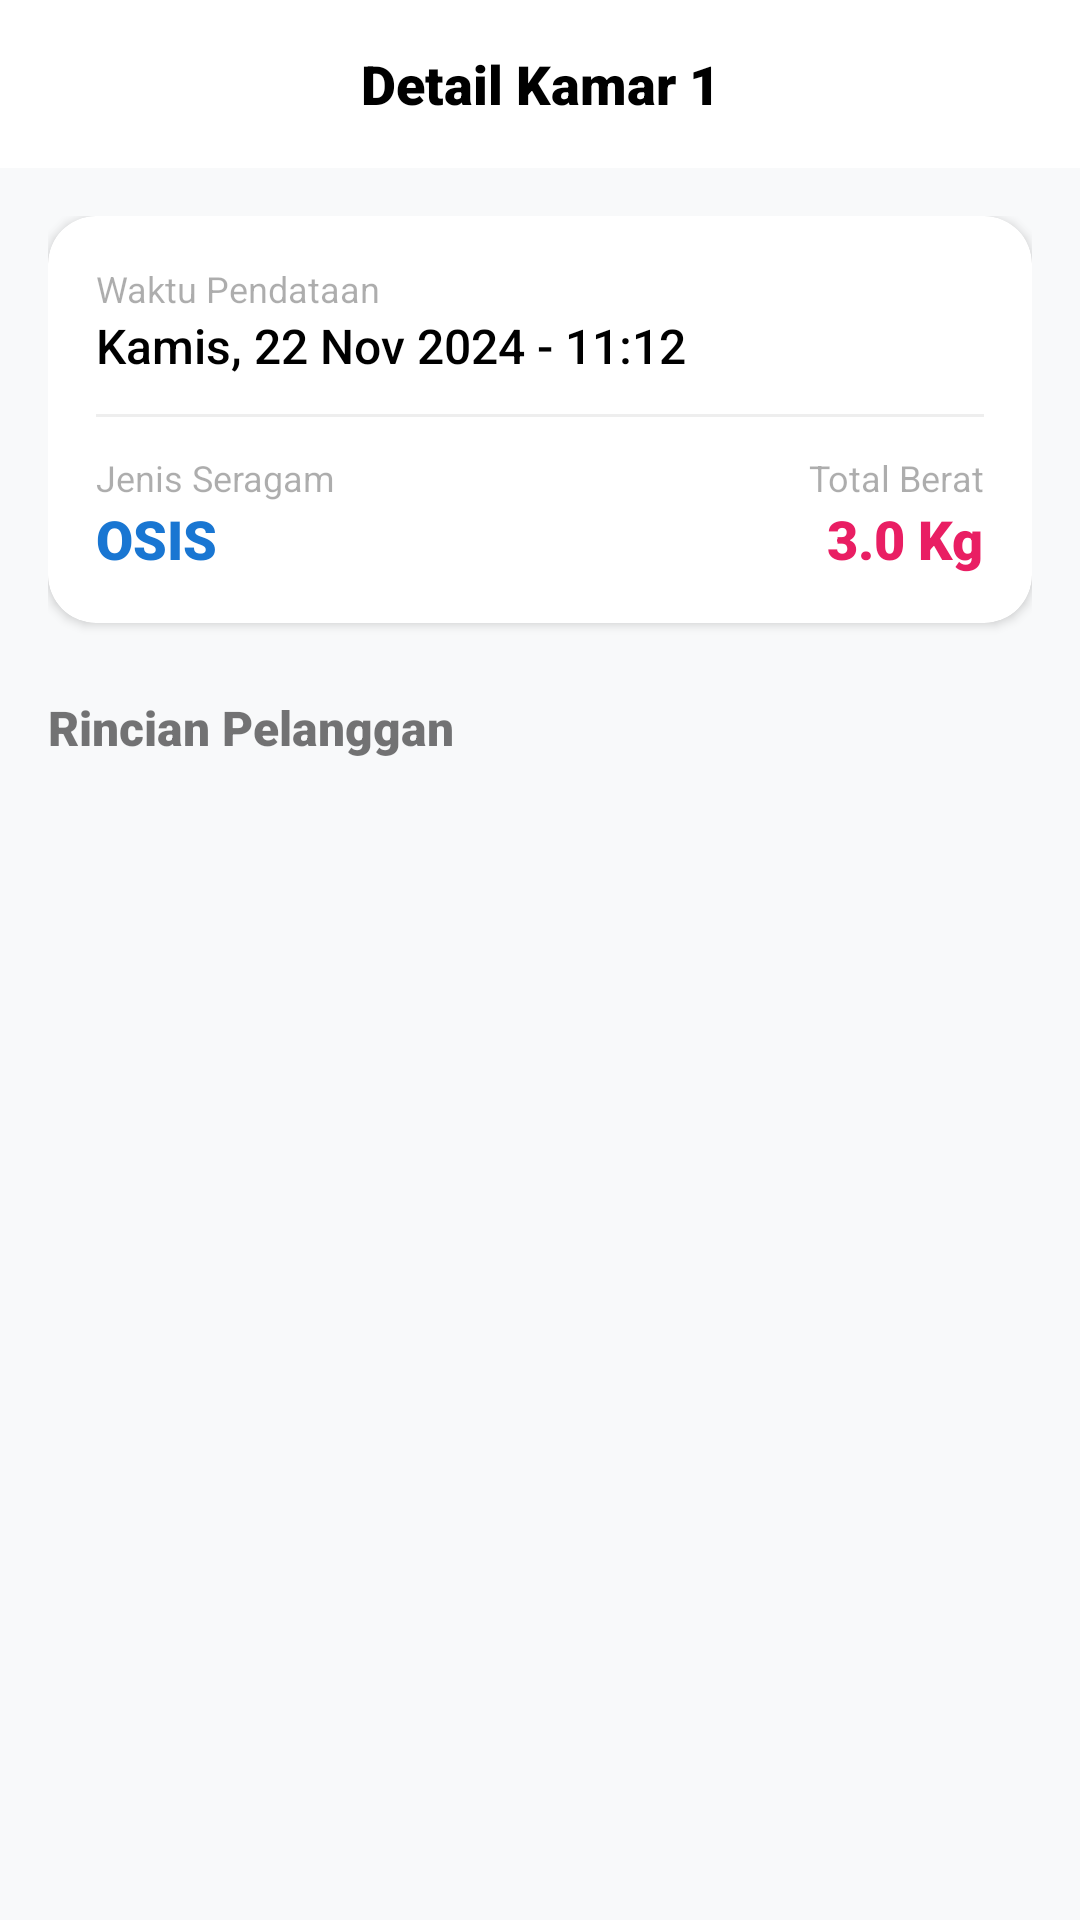

Reconstruct the res/layout file that produces this screen, plus the resources it refers to.
<!-- AndroidManifest.xml: application theme Theme.AlFathhLaundry -->
<!-- res/layout/activity_show_data.xml -->
<?xml version="1.0" encoding="utf-8"?>
<LinearLayout xmlns:android="http://schemas.android.com/apk/res/android"
    xmlns:app="http://schemas.android.com/apk/res-auto"
    xmlns:tools="http://schemas.android.com/tools"
    android:layout_width="match_parent"
    android:layout_height="match_parent"
    android:background="#F8F9FA"
    android:orientation="vertical"
    tools:context=".ui.showdata.ShowDataActivity">

    <com.google.android.material.appbar.AppBarLayout
        android:layout_width="match_parent"
        android:layout_height="wrap_content"
        android:background="@color/white">

        <androidx.appcompat.widget.Toolbar
            android:layout_width="match_parent"
            android:layout_height="?attr/actionBarSize">

            <ImageButton
                android:id="@+id/btnBack"
                android:layout_width="40dp"
                android:layout_height="40dp"
                android:background="?attr/selectableItemBackgroundBorderless"
                android:src="@drawable/ic_prev"
                app:tint="@color/black" />

            <TextView
                android:id="@+id/tvTitle"
                android:layout_width="wrap_content"
                android:layout_height="wrap_content"
                android:layout_gravity="center"
                android:fontFamily="sans-serif-black"
                android:text="Detail Kamar 1"
                android:textColor="@color/black"
                android:textSize="18sp" />
        </androidx.appcompat.widget.Toolbar>
    </com.google.android.material.appbar.AppBarLayout>

    <androidx.core.widget.NestedScrollView
        android:layout_width="match_parent"
        android:layout_height="match_parent">

        <LinearLayout
            android:layout_width="match_parent"
            android:layout_height="wrap_content"
            android:orientation="vertical"
            android:padding="16dp">

            <com.google.android.material.card.MaterialCardView
                android:layout_width="match_parent"
                android:layout_height="wrap_content"
                app:cardCornerRadius="16dp"
                app:cardElevation="2dp"
                app:strokeWidth="0dp">

                <LinearLayout
                    android:layout_width="match_parent"
                    android:layout_height="wrap_content"
                    android:orientation="vertical"
                    android:padding="16dp">

                    <TextView
                        android:layout_width="wrap_content"
                        android:layout_height="wrap_content"
                        android:alpha="0.6"
                        android:text="Waktu Pendataan"
                        android:textSize="12sp" />

                    <TextView
                        android:id="@+id/tvWaktu"
                        android:layout_width="wrap_content"
                        android:layout_height="wrap_content"
                        android:fontFamily="sans-serif-medium"
                        android:text="Kamis, 22 Nov 2024 - 11:12"
                        android:textColor="@color/black"
                        android:textSize="16sp" />

                    <View
                        android:layout_width="match_parent"
                        android:layout_height="1dp"
                        android:layout_marginVertical="12dp"
                        android:background="#EEEEEE" />

                    <LinearLayout
                        android:layout_width="match_parent"
                        android:layout_height="wrap_content"
                        android:orientation="horizontal">

                        <LinearLayout
                            android:layout_width="0dp"
                            android:layout_height="wrap_content"
                            android:layout_weight="1"
                            android:orientation="vertical">

                            <TextView
                                android:layout_width="wrap_content"
                                android:layout_height="wrap_content"
                                android:alpha="0.6"
                                android:text="Jenis Seragam"
                                android:textSize="12sp" />

                            <TextView
                                android:id="@+id/tvJenis"
                                android:layout_width="wrap_content"
                                android:layout_height="wrap_content"
                                android:fontFamily="sans-serif-black"
                                android:text="OSIS"
                                android:textColor="#1976D2"
                                android:textSize="18sp" />
                        </LinearLayout>

                        <LinearLayout
                            android:layout_width="wrap_content"
                            android:layout_height="wrap_content"
                            android:gravity="end"
                            android:orientation="vertical">

                            <TextView
                                android:layout_width="wrap_content"
                                android:layout_height="wrap_content"
                                android:alpha="0.6"
                                android:text="Total Berat"
                                android:textSize="12sp" />

                            <TextView
                                android:id="@+id/tvBerat"
                                android:layout_width="wrap_content"
                                android:layout_height="wrap_content"
                                android:fontFamily="sans-serif-black"
                                android:text="3.0 Kg"
                                android:textColor="#E91E63"
                                android:textSize="18sp" />
                        </LinearLayout>
                    </LinearLayout>
                </LinearLayout>
            </com.google.android.material.card.MaterialCardView>

            <TextView
                android:layout_width="wrap_content"
                android:layout_height="wrap_content"
                android:layout_marginTop="24dp"
                android:layout_marginBottom="8dp"
                android:fontFamily="sans-serif-black"
                android:text="Rincian Pelanggan"
                android:textSize="16sp" />

            <androidx.recyclerview.widget.RecyclerView
                android:id="@+id/rvPelanggan"
                android:layout_width="match_parent"
                android:layout_height="wrap_content"
                android:nestedScrollingEnabled="false" />

        </LinearLayout>
    </androidx.core.widget.NestedScrollView>
</LinearLayout>
<!-- resources referenced by this layout -->
<resources>
  <style name="Theme.AlFathhLaundry" parent="Theme.MaterialComponents.DayNight.DarkActionBar">
          
          <item name="colorPrimary">@color/purple_500</item>
          <item name="colorPrimaryVariant">@color/purple_700</item>
          <item name="colorOnPrimary">@color/white</item>
          
          <item name="colorSecondary">@color/teal_200</item>
          <item name="colorSecondaryVariant">@color/teal_700</item>
          <item name="colorOnSecondary">@color/black</item>
          
          <item name="android:statusBarColor">?attr/colorPrimaryVariant</item>
          
      </style>
  <!-- not gathered from this repository: default colours our renderer supplied (Android Studio template values) -->
  <color name="purple_500">#FF6200EE</color>
  <color name="purple_700">#FF3700B3</color>
  <color name="teal_200">#FF03DAC5</color>
  <color name="teal_700">#FF018786</color>
  <color name="black">#FF000000</color>
  <color name="white">#FFFFFFFF</color>
</resources>
